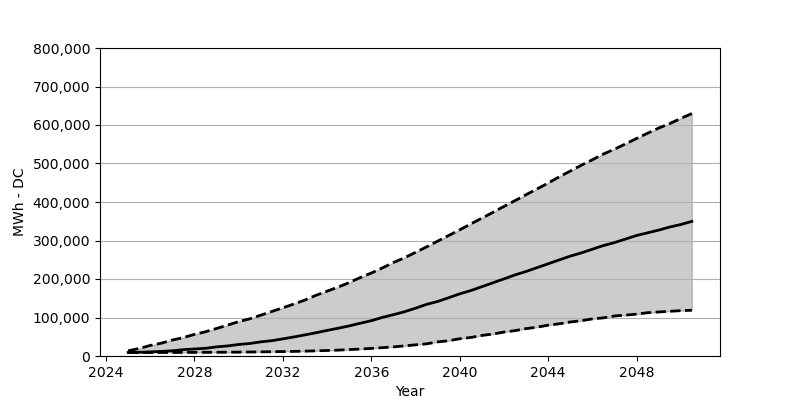

The table this chart was drawn from, first rows:
Date, Low, Base, High
2025-01, 9069, 9232, 13563
2025-07, 9069, 9641, 19445
2026-01, 9151, 10785, 27452
2026-07, 9151, 11847, 33253
2027-01, 9232, 13563, 41424
2027-07, 9314, 16504, 47878
2028-01, 9396, 18220, 56212
2028-07, 9559, 19936, 62912
2029-01, 9641, 23776, 71572
2029-07, 9886, 26145, 80151
2030-01, 10050, 29903, 89383
2030-07, 10376, 32436, 96573
2031-01, 10703, 36685, 106051
2031-07, 11193, 39790, 115610
2032-01, 11520, 44447, 125170
2032-07, 12010, 49512, 135056
2033-01, 12664, 54905, 145514
2033-07, 13318, 60379, 157687
2034-01, 14380, 66425, 168472
2034-07, 15279, 72062, 179012
2035-01, 16749, 78190, 190696
2035-07, 17975, 85053, 203768
2036-01, 19772, 91671, 215452
2036-07, 21651, 100250, 228769
2037-01, 23694, 107358, 242904
2037-07, 26227, 114957, 254996
2038-01, 29005, 124189, 269294
2038-07, 31619, 134075, 283347
2039-01, 36685, 141674, 298299
2039-07, 39708, 151315, 312924
2040-01, 44855, 161446, 327794
2040-07, 48123, 169943, 343072
2041-01, 53434, 180074, 358106
2041-07, 57029, 190124, 372976
2042-01, 62258, 200255, 388499
2042-07, 65935, 210550, 403533
2043-01, 71164, 219537, 419057
2043-07, 74840, 229505, 434008
2044-01, 80069, 239554, 449287
2044-07, 83664, 249522, 465464
2045-01, 88403, 259490, 480416
2045-07, 91671, 267824, 495449
2046-01, 96410, 277383, 509829
2046-07, 99106, 286861, 524617
2047-01, 103927, 294622, 537281
2047-07, 106133, 303773, 550926
2048-01, 108747, 313006, 564979
2048-07, 112506, 319950, 578705
2049-01, 114385, 326977, 592104
2049-07, 116182, 334984, 603624
2050-01, 117735, 341602, 617187
2050-07, 118878, 349609, 629770
